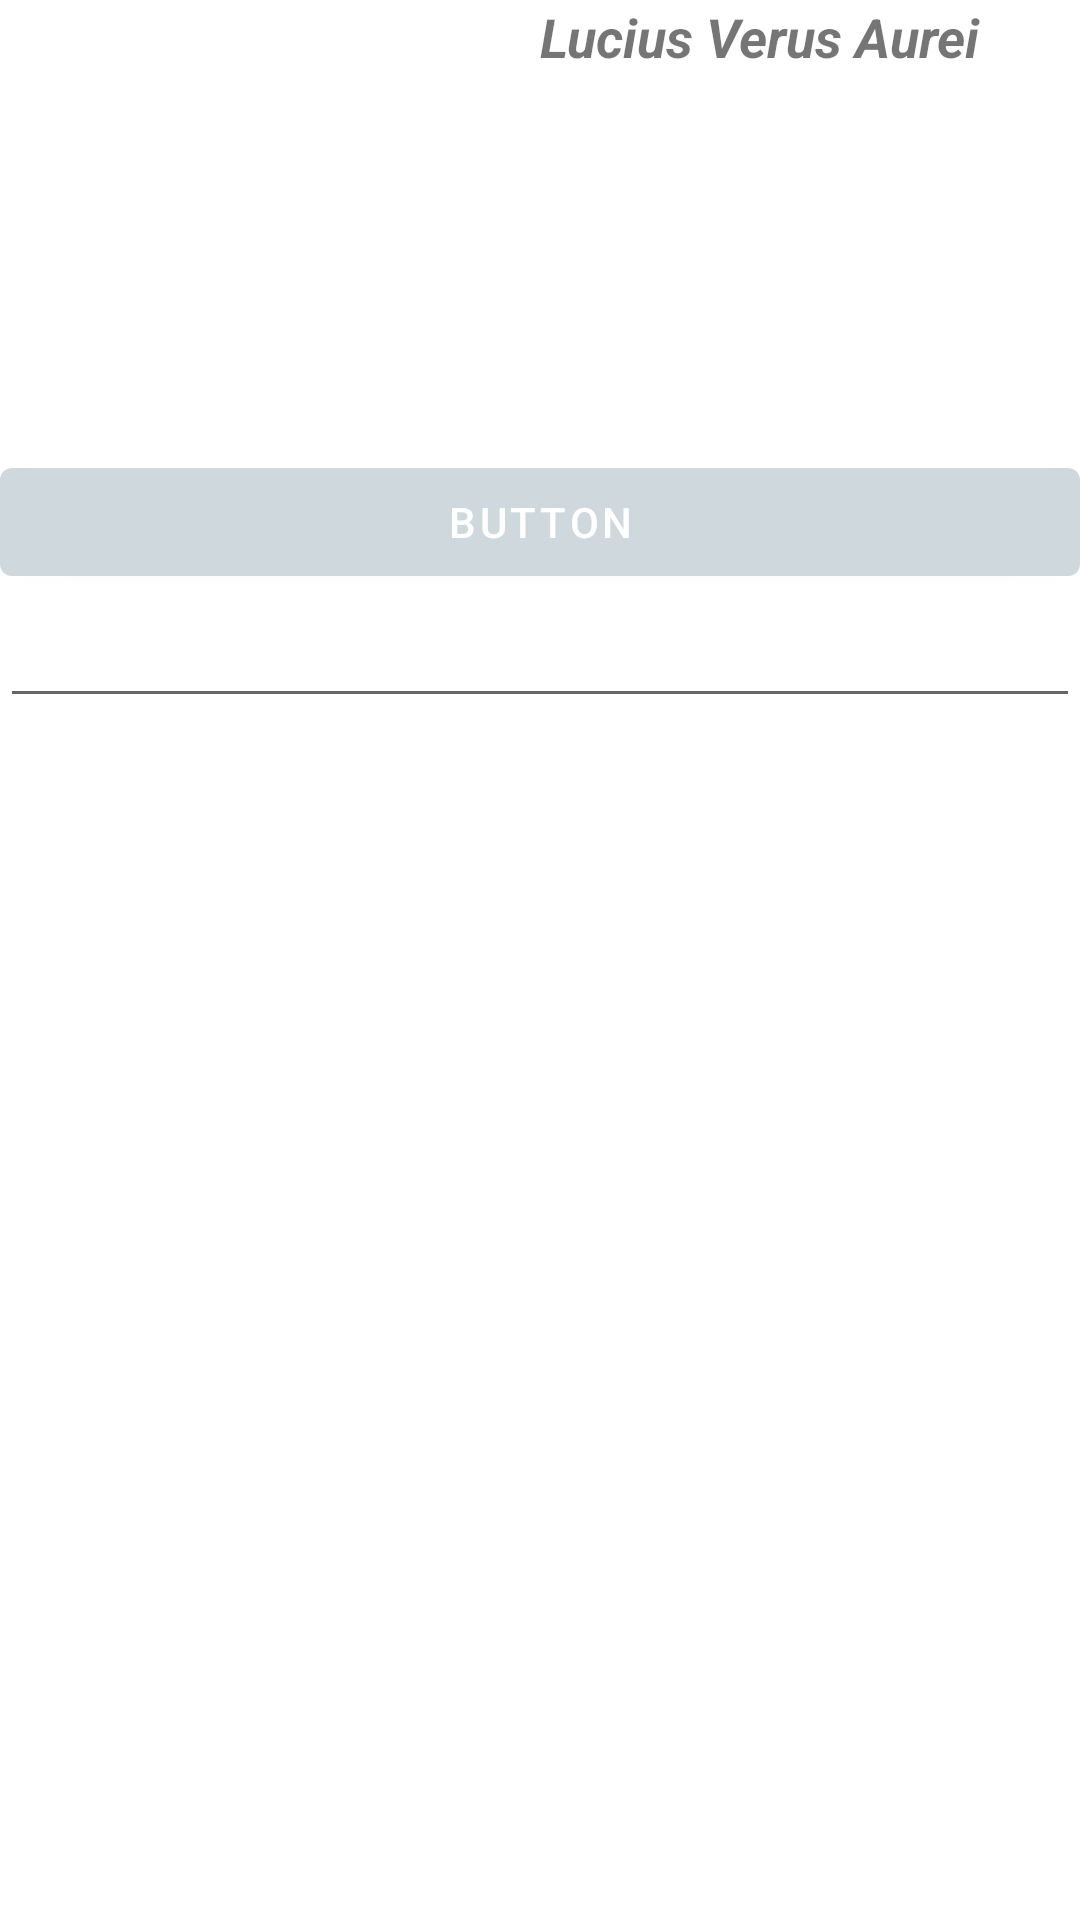

Produce the Android XML layout that renders to this screen, including the resource entries it uses.
<!-- AndroidManifest.xml: application theme AppTheme -->
<!-- res/layout/text_collection_layout.xml -->
<?xml version="1.0" encoding="utf-8"?>
<LinearLayout xmlns:android="http://schemas.android.com/apk/res/android"
    xmlns:app="http://schemas.android.com/apk/res-auto"
    android:orientation="vertical" android:layout_width="match_parent"
    android:layout_height="match_parent">

    <LinearLayout
        android:layout_width="match_parent"
        android:layout_height="150dp"
        android:background="@color/com_facebook_button_background_color_focused_disabled"
        android:orientation="horizontal">

        <ImageView
            android:id="@+id/imageView"
            android:layout_width="wrap_content"
            android:layout_height="match_parent"
            android:layout_weight="1"
            app:srcCompat="@drawable/lucius" />

        <TextView
            android:id="@+id/textView4"
            android:layout_width="0dp"
            android:layout_height="wrap_content"
            android:layout_weight="1"
            android:text="Lucius Verus Aurei"
            android:textColor="@color/browser_actions_bg_grey"
            android:textSize="18sp"
            android:textStyle="bold|italic" />
    </LinearLayout>

    <com.google.android.material.button.MaterialButton
        android:id="@+id/button2"
        android:layout_width="match_parent"
        android:layout_height="wrap_content"
        android:text="Button" />

    <com.google.android.material.textfield.TextInputEditText

        android:layout_width="match_parent"
        android:layout_height="wrap_content"

        />

</LinearLayout>
<!-- resources referenced by this layout -->
<resources>
  <style name="AppTheme" parent="Theme.MaterialComponents.Light.NoActionBar">
          
          <item name="colorPrimary">@color/colorPrimary</item>
          <item name="colorPrimaryDark">@color/colorPrimaryDark</item>
          <item name="colorAccent">@color/colorAccent</item>
  
          <item name="android:statusBarColor">@color/status_bar_color</item>
          <item name="android:windowLightStatusBar">true</item>
  
      </style>
  <color name="colorPrimary">#CFD8DC</color>
  <color name="colorPrimaryDark">#78909C</color>
  <color name="colorAccent">#D81B60</color>
  <color name="status_bar_color">#78909C</color>
</resources>
